Photos from the image-classification dataset "augmented" in the GitHub repository AtulV2/Industrial_Surface_Defect_Classification. Its 5 classes are: crazing, inclusion, pitted surface, rolled-in scale, scratches.

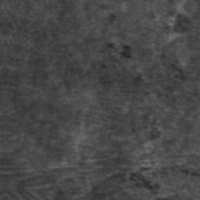
Label: rolled-in scale

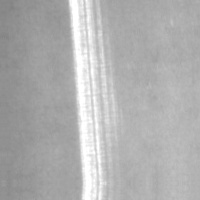
Label: scratches

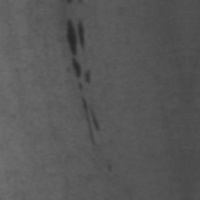
Label: inclusion

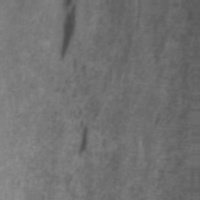
Label: inclusion

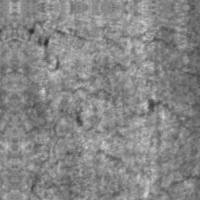
Label: crazing

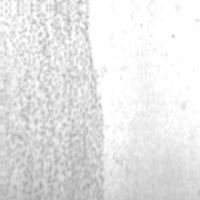
Label: pitted surface
